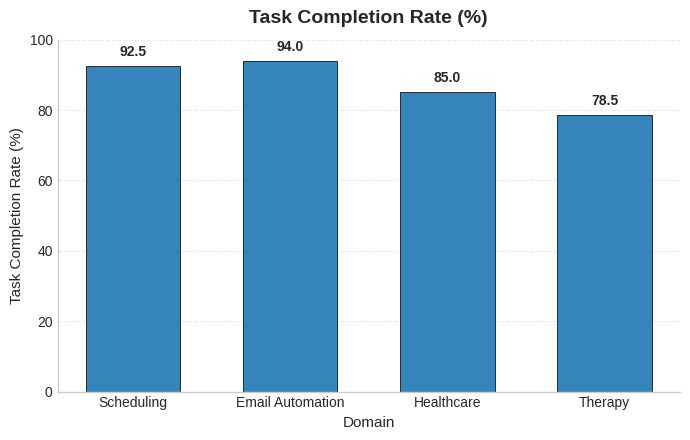
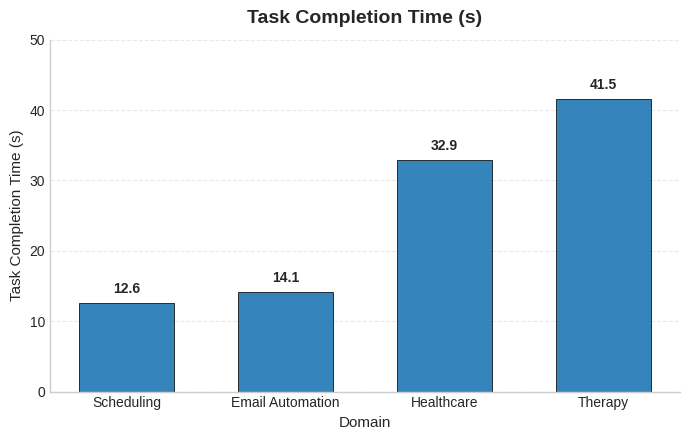
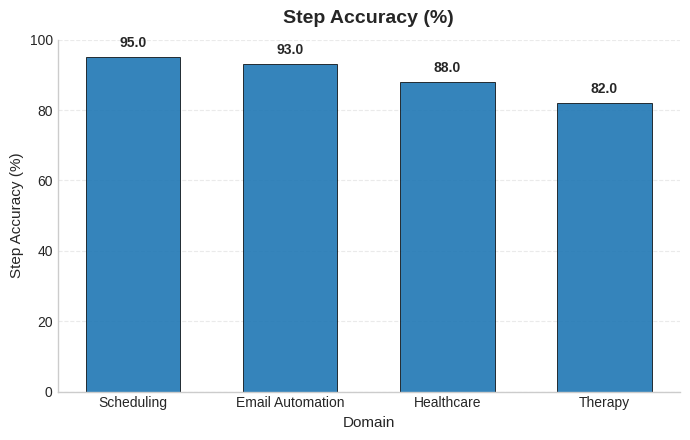
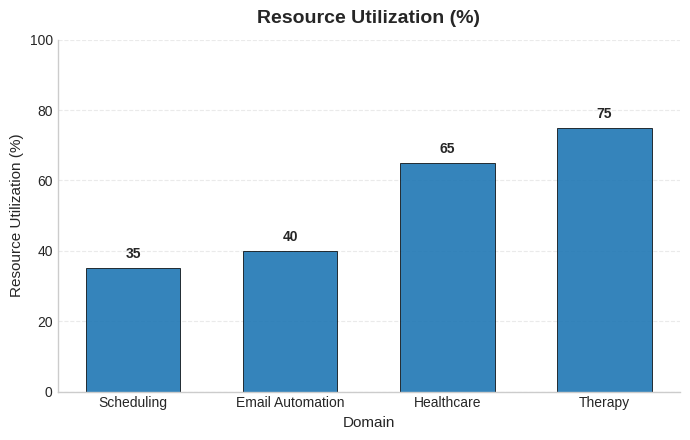
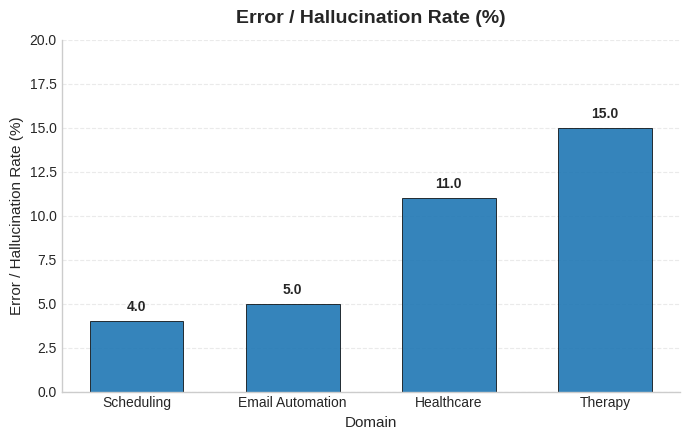
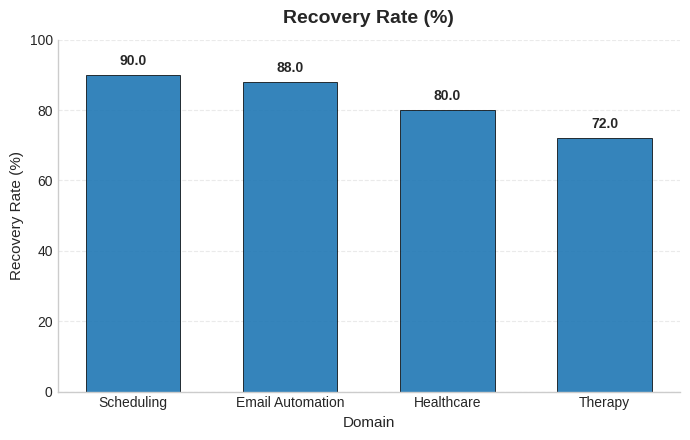

Write Python code to recreate these figures, in order.
import matplotlib.pyplot as plt
import numpy as np

# Use a modern style
plt.style.use("seaborn-v0_8-whitegrid")

# Domains
domains = ["Scheduling", "Email Automation", "Healthcare", "Therapy"]
x = np.arange(len(domains))

# Metrics data
metrics = {
    "Task Completion Rate (%)": ([92.5, 94.0, 85.0, 78.5], 100),
    "Task Completion Time (s)": ([12.6, 14.1, 32.9, 41.5], 50),
    "Step Accuracy (%)": ([95.0, 93.0, 88.0, 82.0], 100),
    "Resource Utilization (%)": ([35, 40, 65, 75], 100),
    "Error / Hallucination Rate (%)": ([4.0, 5.0, 11.0, 15.0], 20),
    "Recovery Rate (%)": ([90.0, 88.0, 80.0, 72.0], 100),
}

# Plot settings
bar_width = 0.6
corner_radius = 6

for title, (values, y_max) in metrics.items():
    fig, ax = plt.subplots(figsize=(7, 4.5))

    bars = ax.bar(
        x,
        values,
        width=bar_width,
        edgecolor="black",
        linewidth=0.6,
        alpha=0.9
    )

    # Titles and labels
    ax.set_title(title, fontsize=14, weight="bold", pad=12)
    ax.set_ylabel(title, fontsize=11)
    ax.set_xlabel("Domain", fontsize=11)
    ax.set_xticks(x)
    ax.set_xticklabels(domains, fontsize=10)
    ax.set_ylim(0, y_max)

    # Remove top/right spines for cleaner look
    ax.spines["top"].set_visible(False)
    ax.spines["right"].set_visible(False)

    # Value labels
    for bar in bars:
        height = bar.get_height()
        ax.text(
            bar.get_x() + bar.get_width() / 2,
            height + y_max * 0.02,
            f"{height}",
            ha="center",
            va="bottom",
            fontsize=10,
            weight="bold"
        )

    # Subtle grid
    ax.grid(axis="y", linestyle="--", alpha=0.4)
    ax.grid(axis="x", visible=False)

    plt.tight_layout()
    plt.show()
